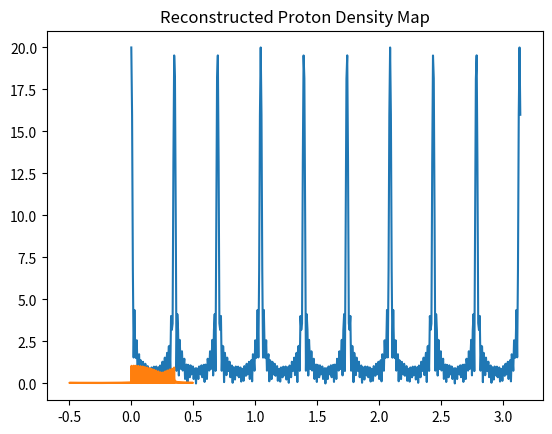

Here is the Python script that generated this plot:
import numpy as np
import matplotlib.pyplot as plt

if __name__ == '__main__':

    num_bins = 500

    # Map the frequencies to locations
    freq_locations = np.linspace(1e3,10e3,num_bins)

    # Create image space 1D M0 map
    m0 = np.zeros(num_bins)
    step = 20
    m0[:step:] = np.ones(m0[:step:].shape)

    # The signal we record is the sum of all oscillors with M0 weights, listen
    # for a full period
    t = np.linspace(0,np.pi,num_bins)
    # sig = m0*np.exp(-1j*freq_locations*t)
    sig = np.array([ m0.dot(np.exp(-1j*freq_locations*tt)) for tt in t ])
    # sig = np.array([ m0.dot(np.exp(-1j*ws*tt)) for tt in t ])

    # Show the signal we recieved
    plt.plot(t,np.abs(sig))
    plt.title('Recieved Signal')
    plt.show()

    # Fourier transform to get back the frequencies from the time domain signal
    im = (np.fft.ifft(sig))

    #  Each frequency has an associated location, we're interested in the
    # locations associated with each ws
    freqs = np.fft.fftfreq(im.size)


    plt.plot(freqs,np.abs(im))
    # center = int(sig.size/2)
    # plt.plot(np.abs(im[center:center+pd.size*3]))
    plt.title('Reconstructed Proton Density Map')
    plt.show()
